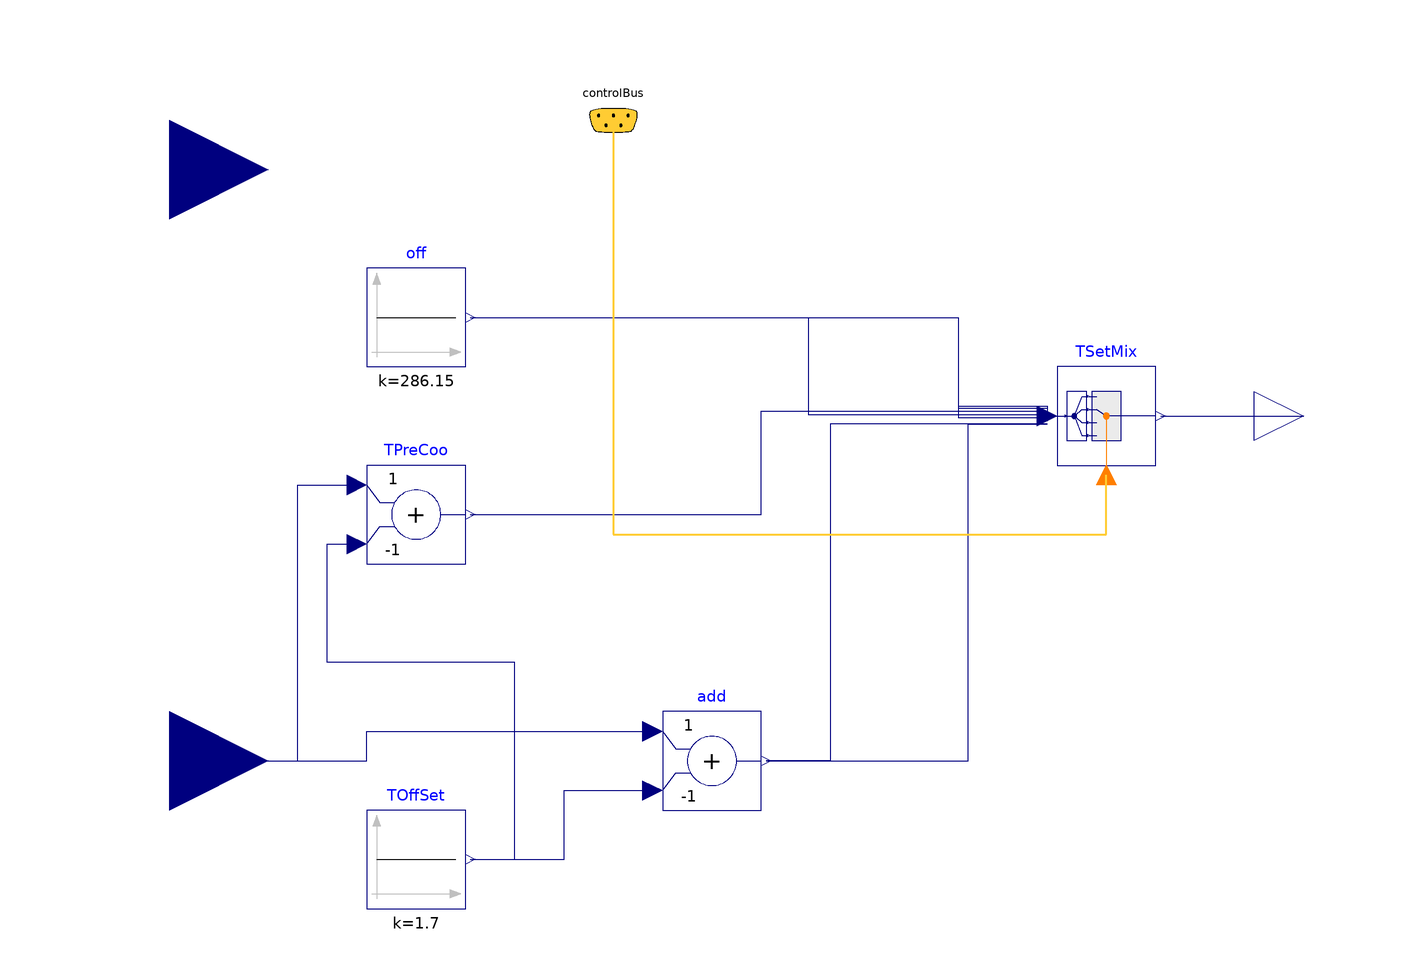

The Modelica model whose source follows is shown above as a component diagram (icons at their Placement, wires along their Line points).

model MixedAirTemperatureSetpoint
  "Mixed air temperature setpoint for economizer"
  extends Modelica.Blocks.Icons.Block;
  Modelica.Blocks.Routing.Extractor TSetMix(
    nin=6,
    index(start=2, fixed=true)) "Mixed air setpoint temperature extractor"
    annotation (Placement(transformation(extent={{60,0},{80,20}})));
  Modelica.Blocks.Sources.Constant off(k=273.15 + 13)
    "Setpoint temperature to close damper"
    annotation (Placement(transformation(extent={{-80,20},{-60,40}})));
  Modelica.Blocks.Math.Add         add(k2=-1)
    annotation (Placement(transformation(extent={{-20,-70},{0,-50}})));
  Modelica.Blocks.Interfaces.RealInput TSupHeaSet
    "Supply temperature setpoint for heating"
    annotation (Placement(transformation(extent={{-140,40},{-100,80}}), iconTransformation(extent={{-140,40},{-100,80}})));
  Modelica.Blocks.Interfaces.RealInput TSupCooSet
    "Supply temperature setpoint for cooling"
    annotation (Placement(transformation(extent={{-140,-80},{-100,-40}})));
  Modelica.Blocks.Math.Add         TPreCoo(k2=-1) "Setpoint during pre-cooling"
    annotation (Placement(transformation(extent={{-80,-20},{-60,0}})));
  Buildings.Examples.VAVReheat.Controls.ControlBus controlBus
    annotation (Placement(transformation(extent={{-40,60},{-20,80}})));
  Modelica.Blocks.Interfaces.RealOutput TSet "Mixed air temperature setpoint"
    annotation (Placement(transformation(extent={{100,0},{120,20}})));
  Modelica.Blocks.Sources.Constant TOffSet(k=1.7) "Constant offset"
    annotation (Placement(transformation(extent={{-80,-90},{-60,-70}})));
equation
  connect(TSetMix.u[1],add. y) annotation (Line(
      points={{58,8.33333},{14,8.33333},{14,-60},{1,-60}},
      color={0,0,127},
      smooth=Smooth.None));
  connect(add.y, TSetMix.u[1])     annotation (Line(
      points={{1,-60},{42,-60},{42,8.33333},{58,8.33333}},
      color={0,0,127},
      smooth=Smooth.None));
  connect(off.y, TSetMix.u[2]) annotation (Line(
      points={{-59,30},{40,30},{40,12},{58,12},{58,9}},
      color={0,0,127},
      smooth=Smooth.None));
  connect(off.y, TSetMix.u[3]) annotation (Line(
      points={{-59,30},{40,30},{40,9.66667},{58,9.66667}},
      color={0,0,127},
      smooth=Smooth.None));
  connect(off.y, TSetMix.u[4]) annotation (Line(
      points={{-59,30},{9.5,30},{9.5,10.3333},{58,10.3333}},
      color={0,0,127},
      smooth=Smooth.None));
  connect(TPreCoo.y, TSetMix.u[5]) annotation (Line(
      points={{-59,-10},{0,-10},{0,11},{58,11}},
      color={0,0,127},
      smooth=Smooth.None));
  connect(off.y, TSetMix.u[6]) annotation (Line(
      points={{-59,30},{40,30},{40,11.6667},{58,11.6667}},
      color={0,0,127},
      smooth=Smooth.None));
  connect(controlBus.controlMode, TSetMix.index) annotation (Line(
      points={{-30,70},{-30,-14},{70,-14},{70,-2}},
      color={255,204,51},
      thickness=0.5,
      smooth=Smooth.None), Text(
      textString="%first",
      index=-1,
      extent={{-6,3},{-6,3}}));
  connect(TSetMix.y, TSet) annotation (Line(
      points={{81,10},{110,10}},
      color={0,0,127},
      smooth=Smooth.None));
  connect(TSupCooSet, add.u1) annotation (Line(points={{-120,-60},{-80,-60},{
          -80,-54},{-22,-54}}, color={0,0,127}));
  connect(TOffSet.y, add.u2) annotation (Line(points={{-59,-80},{-40,-80},{-40,
          -66},{-22,-66}}, color={0,0,127}));
  connect(TSupCooSet, TPreCoo.u1) annotation (Line(points={{-120,-60},{-94,-60},
          {-94,-4},{-82,-4}}, color={0,0,127}));
  connect(TOffSet.y, TPreCoo.u2) annotation (Line(points={{-59,-80},{-50,-80},{
          -50,-40},{-88,-40},{-88,-16},{-82,-16}}, color={0,0,127}));
end MixedAirTemperatureSetpoint;